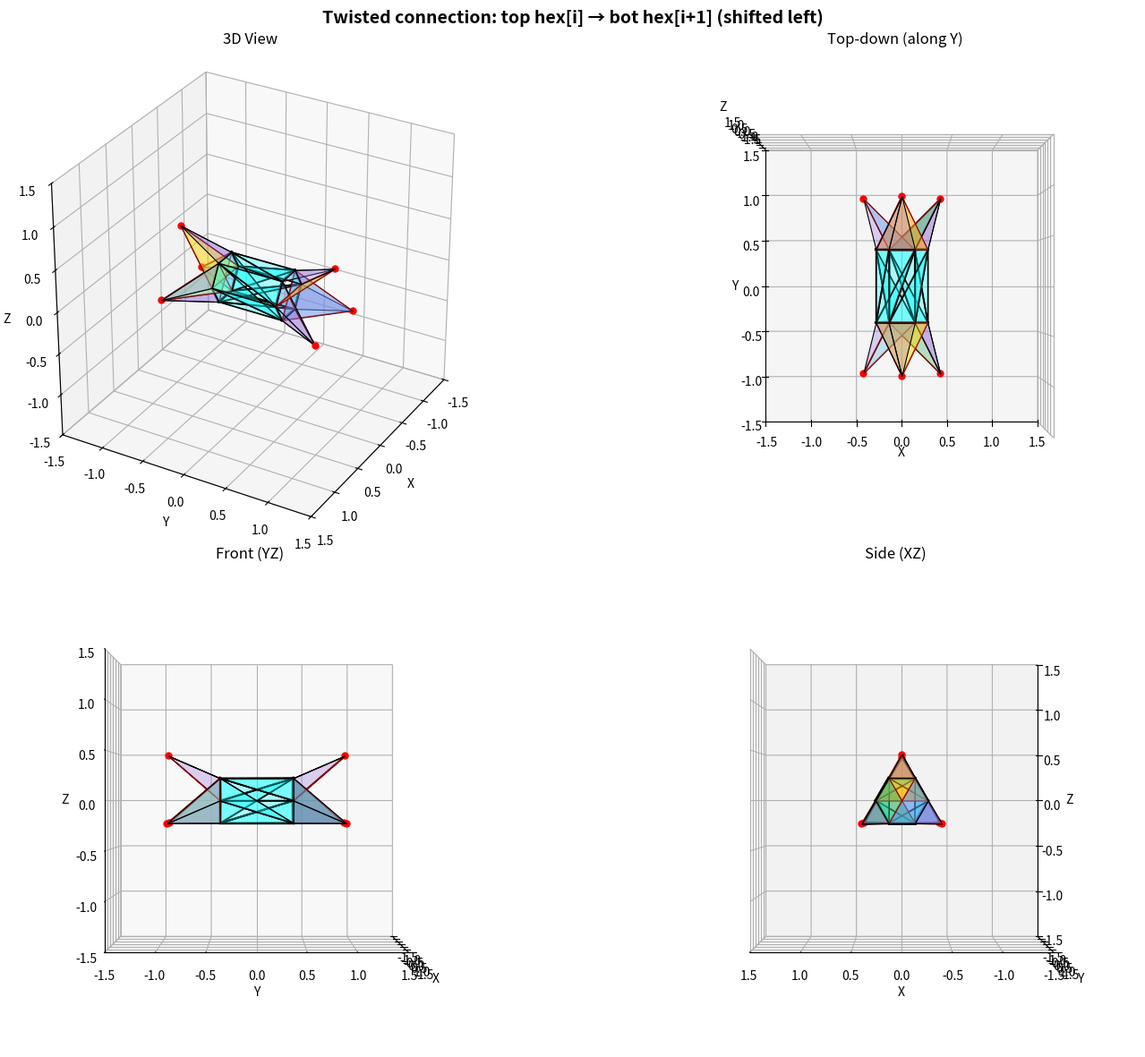

Recreate this plot in Python. (Note: this script raises an exception after producing the figure.)
import numpy as np
import matplotlib
matplotlib.use('Agg')
import matplotlib.pyplot as plt
from mpl_toolkits.mplot3d.art3d import Poly3DCollection

def rotate_y(points, angle_deg):
    a = np.radians(angle_deg)
    c, s = np.cos(a), np.sin(a)
    R = np.array([[ c, 0, s], [ 0, 1, 0], [-s, 0, c]])
    return points @ R.T

tri_bottom_base = np.array([
    [+0.27059805, -0.38268343,  0.0],
    [ 0.0,        -0.92387953,  0.46868957],
    [-0.27059805, -0.38268343,  0.0],
])
tri_top_base = np.array([
    [+0.27059805, +0.38268343,  0.0],
    [ 0.0,        +0.92387953,  0.46868957],
    [-0.27059805, +0.38268343,  0.0],
])

all_tris = []
colors_tri = ['gold', 'orange', 'lightgreen', 'mediumseagreen', 'skyblue', 'cornflowerblue']
for angle in [0, 120, 240]:
    all_tris.append(rotate_y(tri_bottom_base, angle))
    all_tris.append(rotate_y(tri_top_base, angle))

# Build hexagons
top_bases = []
bot_bases = []
top_apexes = []
bot_apexes = []

for tri in all_tris:
    apex = tri[1]
    b0, b2 = tri[0], tri[2]
    if b0[1] > 0:
        top_bases.append(b0)
        top_bases.append(b2)
        top_apexes.append(apex)
    else:
        bot_bases.append(b0)
        bot_bases.append(b2)
        bot_apexes.append(apex)

top_bases = np.array(top_bases)
bot_bases = np.array(bot_bases)
top_apexes = np.array(top_apexes)
bot_apexes = np.array(bot_apexes)

def sort_ring(pts):
    angles = np.arctan2(pts[:,2], pts[:,0])
    return pts[np.argsort(angles)]

top_hex = sort_ring(top_bases)
bot_hex = sort_ring(bot_bases)

# Connecting faces from hex edges to apexes
def build_connecting_faces(hex_ring, apexes):
    faces = []
    for i in range(6):
        p1 = hex_ring[i]
        p2 = hex_ring[(i+1) % 6]
        edge_mid = 0.5 * (p1 + p2)
        dists = np.linalg.norm(apexes - edge_mid, axis=1)
        nearest_apex = apexes[np.argmin(dists)]
        faces.append(np.array([p1, p2, nearest_apex]))
    return faces

top_faces = build_connecting_faces(top_hex, top_apexes)
bot_faces = build_connecting_faces(bot_hex, bot_apexes)

# Twisted connection between top and bottom hexagons:
# Instead of connecting top[i] to bot[i] (mirrored/straight),
# connect top[i] to bot[(i+1)%6] (shifted one to the left).
# Each quad face: top[i], top[i+1], bot[(i+2)%6], bot[(i+1)%6]
# Split into two triangles for rendering.

twist_faces = []
for i in range(6):
    t1 = top_hex[i]
    t2 = top_hex[(i+1) % 6]
    b1 = bot_hex[(i+1) % 6]  # shifted one left
    b2 = bot_hex[(i+2) % 6]  # shifted one left
    # Quad as two triangles
    twist_faces.append(np.array([t1, t2, b1]))
    twist_faces.append(np.array([t1, b1, b2]))

print(f"Twist faces: {len(twist_faces)}")

# =============================================
# PLOT
# =============================================
fig = plt.figure(figsize=(16, 12))

views = [
    (30, 30, "3D View"),
    (90, -90, "Top-down (along Y)"),
    (0, 0, "Front (YZ)"),
    (0, 90, "Side (XZ)"),
]

for si, (elev, azim, title) in enumerate(views):
    ax = fig.add_subplot(2, 2, si+1, projection='3d')
    
    # Original small triangles
    for tri, color in zip(all_tris, colors_tri):
        ax.add_collection3d(Poly3DCollection([tri], facecolor=color, edgecolor='darkred', alpha=0.5, linewidth=0.8))
        for i in range(3):
            p, q = tri[i], tri[(i+1)%3]
            ax.plot([p[0],q[0]], [p[1],q[1]], [p[2],q[2]], 'darkred', linewidth=0.8)
        ax.scatter(*tri[1], color='red', s=25, zorder=5)
    
    # Hexagons
    for hex_ring in [top_hex, bot_hex]:
        for i in range(6):
            p, q = hex_ring[i], hex_ring[(i+1)%6]
            ax.plot([p[0],q[0]], [p[1],q[1]], [p[2],q[2]], 'k-', linewidth=2)
    
    # Hex-to-apex faces
    for face in top_faces + bot_faces:
        ax.add_collection3d(Poly3DCollection([face], facecolor='mediumpurple', edgecolor='k', alpha=0.3, linewidth=0.8))
    
    # Twisted connecting faces
    for face in twist_faces:
        ax.add_collection3d(Poly3DCollection([face], facecolor='cyan', edgecolor='k', alpha=0.3, linewidth=1))
        for i in range(3):
            p, q = face[i], face[(i+1)%3]
            ax.plot([p[0],q[0]], [p[1],q[1]], [p[2],q[2]], 'k-', linewidth=1)
    
    lim = 1.5
    ax.set_xlim(-lim, lim); ax.set_ylim(-lim, lim); ax.set_zlim(-lim, lim)
    ax.set_box_aspect([1,1,1])
    ax.view_init(elev=elev, azim=azim)
    ax.set_xlabel("X"); ax.set_ylabel("Y"); ax.set_zlabel("Z")
    ax.set_title(title)

plt.suptitle("Twisted connection: top hex[i] → bot hex[i+1] (shifted left)", fontsize=14, fontweight='bold')
plt.tight_layout()
plt.savefig('/mnt/user-data/outputs/tri_octagon.png', dpi=150, bbox_inches='tight')

import os; os.system("cp /home/claude/hex_twist.py /mnt/user-data/outputs/tri_oct.py")
print("\nDone")
